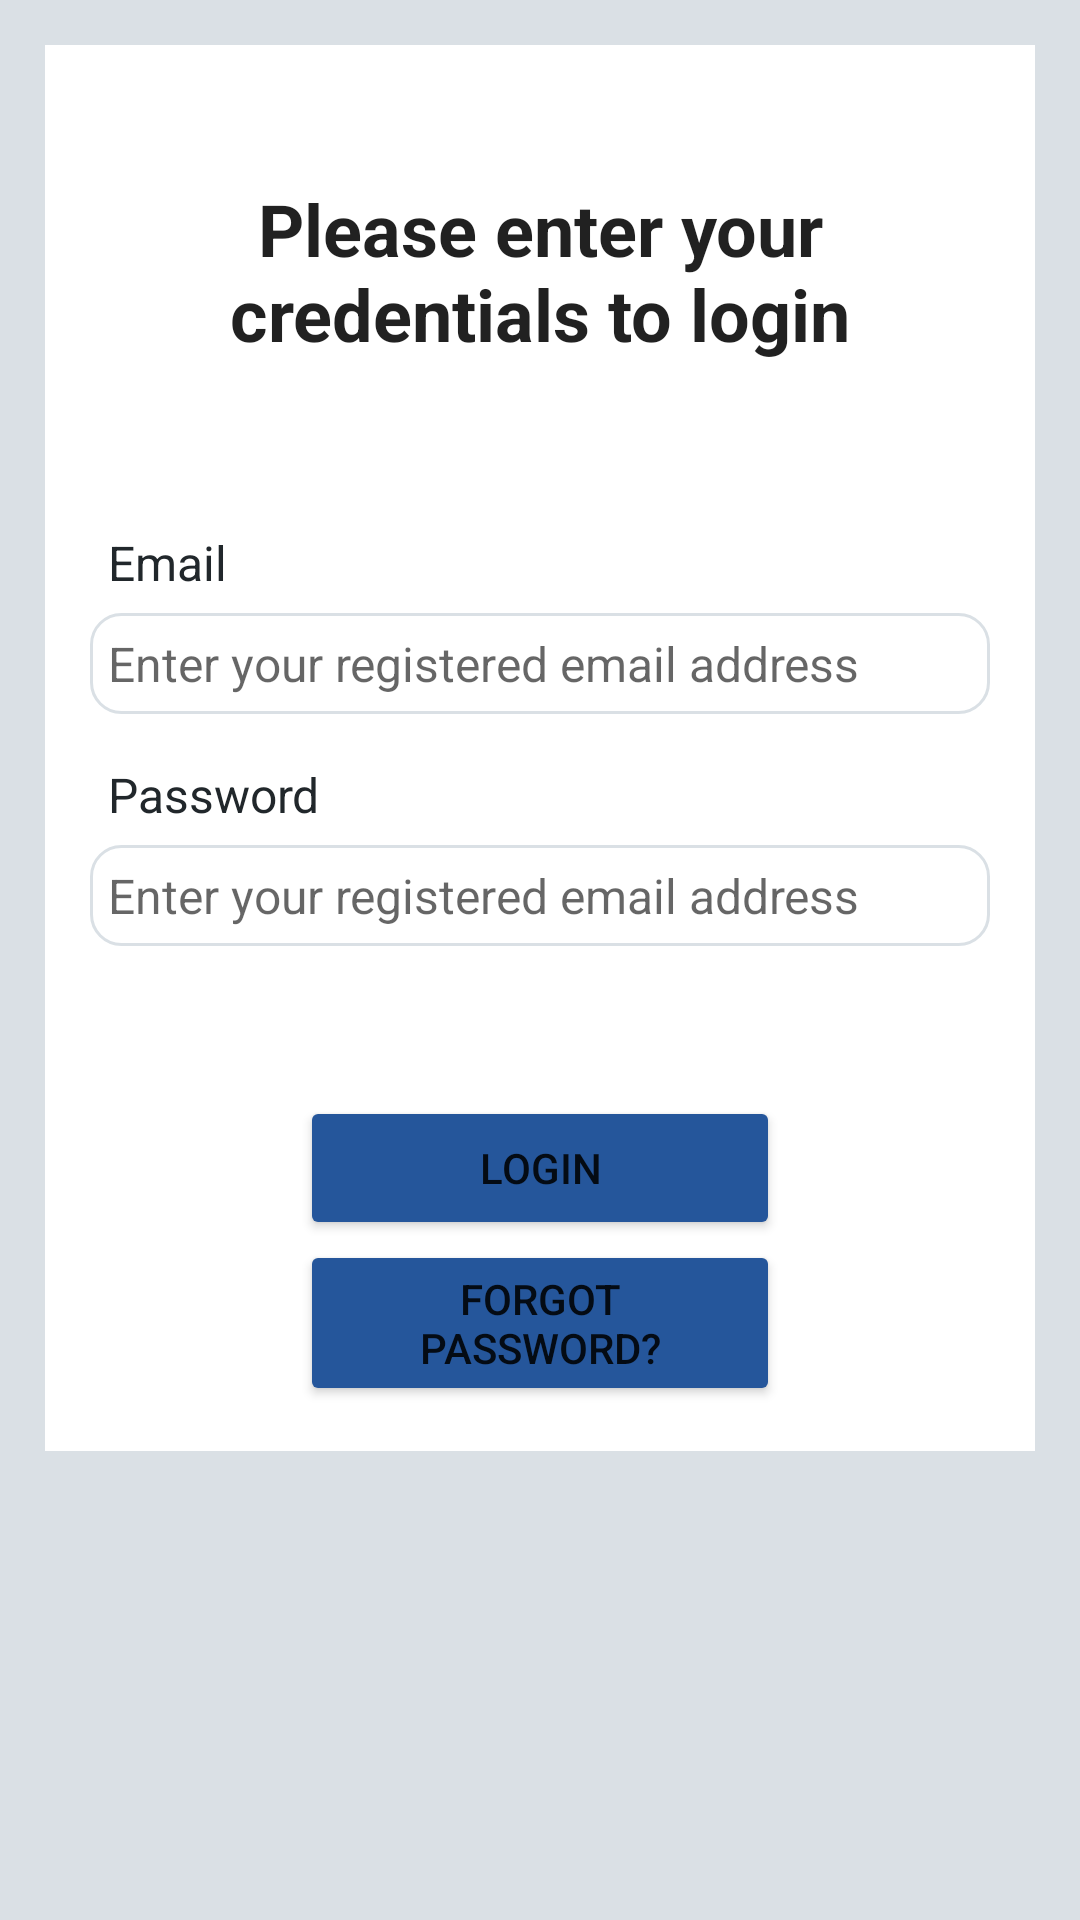

The Android layout XML behind this screen, and the referenced resources:
<!-- AndroidManifest.xml: application theme Theme.UniXplore -->
<!-- res/layout/activity_login_page.xml -->
<?xml version="1.0" encoding="utf-8"?>
<ScrollView xmlns:android="http://schemas.android.com/apk/res/android"
    xmlns:app="http://schemas.android.com/apk/res-auto"
    xmlns:tools="http://schemas.android.com/tools"
    android:id="@+id/main"
    android:layout_width="match_parent"
    android:layout_height="match_parent"
    tools:context=".LoginPage"
    android:background="@color/grey">

    <RelativeLayout
        android:layout_width="match_parent"
        android:layout_height="wrap_content"
        android:padding="15dp"
        android:layout_margin="15dp"
        android:background="@color/white">

        <TextView
            android:layout_width="match_parent"
            android:layout_height="wrap_content"
            android:id="@+id/textView_login_head"
            android:layout_marginTop="30dp"
            android:text="Please enter your credentials to login"
            android:textStyle="bold"
            android:textAlignment="center"
            android:textAppearance="@style/TextAppearance.AppCompat.Headline"/>

        <TextView
            android:layout_width="match_parent"
            android:layout_height="wrap_content"
            android:id="@+id/textView_login_email"
            android:layout_marginTop="50dp"
            android:layout_below="@id/textView_login_head"
            android:text="Email"
            android:padding="6dp"
            android:textColor="@color/bluishblack"
            android:textSize="16sp"/>

        <EditText
            android:layout_width="match_parent"
            android:layout_height="wrap_content"
            android:id="@+id/editText_login_email"
            android:layout_below="@id/textView_login_email"
            android:hint="Enter your registered email address"
            android:inputType="textEmailAddress"
            android:padding="6dp"
            android:textSize="16sp"
            android:background="@drawable/border"/>

        <TextView
            android:layout_width="match_parent"
            android:layout_height="wrap_content"
            android:id="@+id/textView_login_pwd"
            android:layout_marginTop="10dp"
            android:layout_below="@id/editText_login_email"
            android:text="Password"
            android:padding="6dp"
            android:textColor="@color/bluishblack"
            android:textSize="16sp"/>

        <ImageView
            android:id="@+id/imageView_show_hide_pwd"
            android:layout_width="30dp"
            android:layout_height="32dp"
            android:layout_alignEnd="@id/editText_login_pwd"
            android:layout_marginLeft="270dp"
            android:layout_marginTop="250dp"
            android:layout_marginEnd="-33dp" />

        <EditText
            android:id="@+id/editText_login_pwd"
            android:layout_width="303dp"
            android:layout_height="wrap_content"
            android:layout_below="@id/textView_login_pwd"

            android:layout_marginTop="0dp"
            android:background="@drawable/border"
            android:hint="Enter your registered email address"
            android:inputType="textPassword"
            android:padding="6dp"
            android:textSize="16sp" />

        <Button
            android:layout_width="match_parent"
            android:layout_height="wrap_content"
            android:text="Login"
            android:id="@+id/button_login"
            android:layout_below="@id/editText_login_pwd"
            android:layout_marginTop="50dp"
            android:layout_marginRight="70dp"
            android:layout_marginLeft="70dp"
            android:backgroundTint="@color/blue"/>

        <Button
            android:layout_width="match_parent"
            android:layout_height="wrap_content"
            android:text="Forgot Password?"
            android:id="@+id/button_forgot_password"
            android:layout_below="@id/button_login"
            android:layout_marginRight="70dp"
            android:layout_marginLeft="70dp"
            android:backgroundTint="@color/blue"/>

        <ProgressBar
            android:layout_width="wrap_content"
            android:layout_height="wrap_content"
            android:id="@+id/progessBar"
            style="?android:attr/progressBarStyleLarge"
            android:layout_centerVertical="true"
            android:layout_centerHorizontal="true"
            android:elevation="10dp"
            android:visibility="gone"/>

    </RelativeLayout>

</ScrollView>
<!-- resources referenced by this layout -->
<resources>
  <color name="blue">#25569B</color>
  <color name="bluishblack">#21272B</color>
  <color name="grey">#DAE0E5</color>
  <color name="white">#FFFFFFFF</color>
  <!-- drawable border (drawable) -->
  <?xml version="1.0" encoding="utf-8"?>
  <shape xmlns:android="http://schemas.android.com/apk/res/android">
  
      <solid android:color="@color/white"/>
  
      <stroke android:width="1dp" android:color="@color/grey"/>
  
      <corners android:radius="10dp"/>
  </shape>
  <style name="Theme.UniXplore" parent="Theme.MaterialComponents.DayNight.DarkActionBar">
          <item name="colorPrimary">@color/blue</item>
          <item name="colorPrimaryVariant">@color/bluishblack</item>
          <item name="colorOnPrimary">@color/grey</item>
  
          <item name="colorSecondary">@color/grey</item>
          <item name="colorSecondaryVariant">@color/bluishblack</item>
          <item name="colorOnSecondary">@color/bluishblack</item>
  
          <item name="android:statusBarColor">?attr/colorPrimaryVariant</item>
      </style>
</resources>
